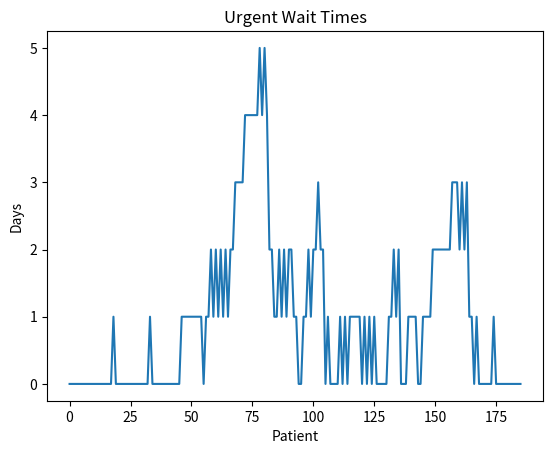
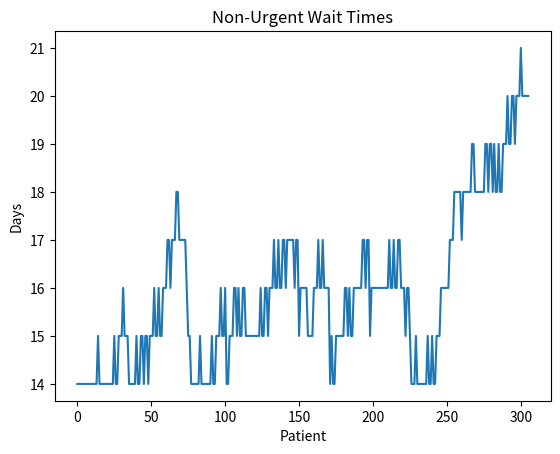
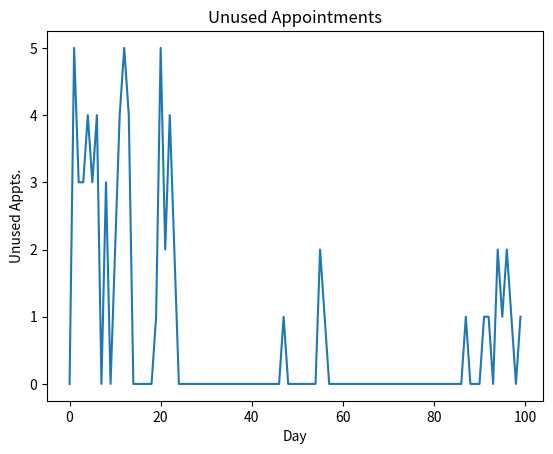
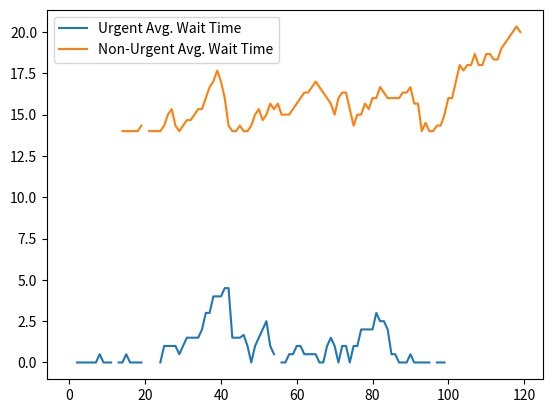

These charts were generated, in order, by the following Python code:
"""
[redacted]

"""

import numpy as np
import random
import matplotlib.pyplot as plt

### The simulation ###

class Patient:

    def __init__(self,type_):

        self.type = type_

    def create_appointment(self,day):
        self.appointment = day
        self.waittime = day - DAY 
        


class Day:

    def __init__(self,date_):

        self.date = date_
        self.available_appointments = 5
        self.appointments = [] 
        
    def create_appointment(self,patient):
        self.appointments += [patient]

def initialize_schedule(days_to_run):
    schedule = []
    for date_ in range(days_to_run):
        schedule += [Day(date_)]
    return schedule

def add_days(up_to_day):
    
    global schedule 
    
    for day in range(up_to_day - len(schedule)+1):
        schedule += [Day(day+len(schedule))] 

def create_demand():
    """ Given arrival rates for urgent and non urgent patients, creates demand 
    for urgent and non-urgent arrivals. Returns a list of patients to be assigned 
    appointments."""
    
    global urgent_rate, nonurgent_rate, patient_list
    
    urgent_demand = np.random.poisson(urgent_rate)
    nonurgent_demand = np.random.poisson(nonurgent_rate)
    
    incoming_demand = []
    
    for urgent_patient in range(urgent_demand):
        incoming_demand += [Patient("urgent")]
    for nonurgent_patient in range(nonurgent_demand):
        incoming_demand += [Patient("nonurgent")]
    
    random.shuffle(incoming_demand)
    
    # update global variables
    patient_list.extend(incoming_demand)
    
    return incoming_demand

def schedule_appointment(patient, day, held_appointments):
    """ Given a patient, the day on which to begin looking for open appointments 
    and  the schedule, recursively assigns the patient an appointment """
    
    global schedule
    
    if day > len(schedule)-1: 
        add_days(day)
    
    if schedule[day].available_appointments > held_appointments:
        schedule[day].available_appointments -= 1
        schedule[day].create_appointment(patient)
        patient.create_appointment(day)

        
        return schedule 
    else: 
        schedule_appointment(patient,day+1,held_appointments)
        
    

def assign_appointments(incoming_demand,day):
    global urgent_waittimes, nonurgent_waittimes, schedule
    
    for patient in incoming_demand:
        if patient.type == "urgent":
            schedule_appointment(patient,day,0)
            urgent_waittimes += [patient.waittime] 
        elif patient.type == "nonurgent":
            schedule_appointment(patient,day+nonurgent_threshold,hold_for_urgent)
            nonurgent_waittimes += [patient.waittime]
            
def next_day():
    global DAY, schedule, unused_appointments
    
    unused_appointments += [schedule[DAY].available_appointments]
    DAY += 1

def run_simulation(days_to_run):
    global DAY
    for interation in range(days_to_run):
        incoming_demand = create_demand()
        assign_appointments(incoming_demand, DAY)
        next_day()
         
### Result Analysis ###

def create_plot(variable, title_, xlabel_, ylabel_):
    
    figure = plt.figure()

    plt.plot(variable)
    plt.ylabel(ylabel_)
    plt.xlabel(xlabel_)
    plt.title(title_)
    
    return figure

def waittimes_by_day(schedule):
    
    urgent_avg_waittimes = []
    nonurgent_avg_waittimes = []
    
    for day in schedule:
        urgent_waittimes = []
        nonurgent_waittimes = []
        for patient in day.appointments:
            if patient.type == "urgent":
                urgent_waittimes += [patient.waittime]
            elif patient.type == "nonurgent":
                nonurgent_waittimes += [patient.waittime]
        try:
            urgent_avg_waittimes += [sum(urgent_waittimes)/len(urgent_waittimes)]
        except:
            urgent_avg_waittimes += [None]
        try:
            nonurgent_avg_waittimes += [sum(nonurgent_waittimes)/len(nonurgent_waittimes)]
        except:
            nonurgent_avg_waittimes += [None]   
        
    figure = plt.figure()
    urgent, = plt.plot(urgent_avg_waittimes, label = "Urgent Avg. Wait Time")
    nonurgent, = plt.plot(nonurgent_avg_waittimes, label = "Non-Urgent Avg. Wait Time")
    plt.legend(handles = [urgent, nonurgent])
    
    return figure
    
if __name__ == "__main__":    
    # inputs
    days_to_run = 100
    urgent_threshold = 5
    nonurgent_threshold = 14
    urgent_rate = 2
    nonurgent_rate = 3
    hold_for_urgent = 2
    
        # initialize global variables
    DAY = 0
    schedule = initialize_schedule(days_to_run)
    patient_list = []
    urgent_waittimes = []
    nonurgent_waittimes = []
    unused_appointments = []
    
    
    run_simulation(days_to_run)
    create_plot(urgent_waittimes, "Urgent Wait Times","Patient","Days")
    create_plot(nonurgent_waittimes, "Non-Urgent Wait Times","Patient","Days")
    create_plot(unused_appointments, "Unused Appointments","Day","Unused Appts.")
    waittimes_by_day(schedule)